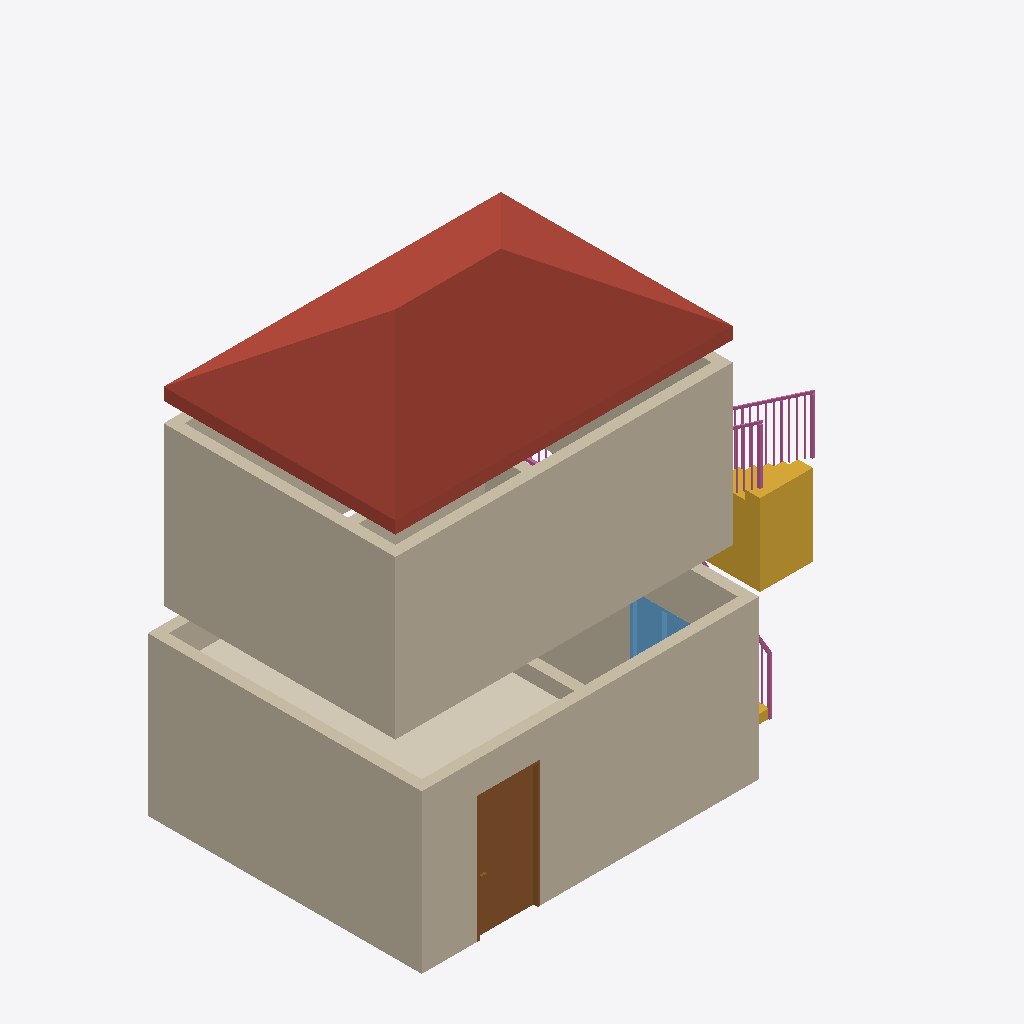
Isometric view of an IFC building model (IFC-SPF (STEP), schema IFC4X3, length unit metre), seen from the south-west, elements coloured by IFC class: 9 walls (beige), 2 railings (pink), 1 roof (red-brown), 1 covering (cream), 1 stair (yellow), 1 door (brown), 1 window (light blue).
Extent 8.6 m × 5.2 m × 8.7 m (x, y, z). Storeys (3): Ground Floor at 0.00 m; First Floor at 3.60 m; Roof at 7.20 m. Elements (17): 9 IfcWall, 2 IfcRailing, 1 IfcCovering, 1 IfcDoor, 1 IfcRoof, 1 IfcSlab, 1 IfcStair, 1 IfcWindow.

HEADER;
FILE_DESCRIPTION(('ViewDefinition [ReferenceView]'),'2;1');
FILE_NAME('Bureau d''étude','2026-10-26T01:16:01',(''),(''),'openbim','openbim','');
FILE_SCHEMA(('IFC4X3'));
ENDSEC;
DATA;
#10=IFCPROJECT('2Doq86G26W0AJhVzfrPf02',$,'Bureau d''étude',$,$,$,$,(#3),#9);
#49=IFCSITE('2Doq86G26W02ScbRECEv1J',$,'Site',$,$,#48,$,$,.ELEMENT.,$,$,$,$,$);
#53=IFCBUILDING('2Doq86G26W0D3Ej9MLalxJ',$,'Building',$,$,#52,$,$,.ELEMENT.,$,$,$);
#59=IFCBUILDINGSTOREY('2Doq86G27m4BmMbqd_tYKa',$,'Ground Floor',$,$,#58,$,$,.ELEMENT.,0.0);
#63=IFCBUILDINGSTOREY('2Doq86G27m46dkQXvmV0OV',$,'First Floor',$,$,#62,$,$,.ELEMENT.,3.6);
#67=IFCBUILDINGSTOREY('2Doq86G27m4Cfz32llKSfl',$,'Roof',$,$,#66,$,$,.ELEMENT.,7.2);
#706=IFCROOF('2Doq86G24000000000000Q',$,'Roof 1',$,$,#637,#705,$,.HIP_ROOF.);
#261=IFCWALL('2Doq86G24000000000000M',$,'Wall 6',$,$,#247,#260,$,.STANDARD.);
#85=IFCWALL('2Doq86G240000000000006',$,'Wall 1',$,$,#71,#84,$,.STANDARD.);
#205=IFCWALL('2Doq86G240000000000009',$,'Wall 4',$,$,#191,#204,$,.STANDARD.);
#345=IFCWALL('2Doq86G24000000000000P',$,'Wall 9',$,$,#331,#344,$,.STANDARD.);
#634=IFCCOVERING('2Doq86G24000000000000L',$,'Ceiling 1',$,$,#620,#633,$,.CEILING.);
#3942=IFCSTAIR('2Doq86G245eG000000000G',$,'Stair 1',$,$,#3941,$,$,.HALF_TURN_STAIR.);
#452=IFCDOOR('2Doq86G24000000000000A',$,'Door, single flush 1',$,$,#446,#451,$,2.4,1.2,.DOOR.,.SINGLE_SWING_RIGHT.,$);
#131=IFCWALL('2Doq86G240000000000007',$,'Wall 2',$,$,#117,#130,$,.STANDARD.);
#177=IFCWALL('2Doq86G240000000000008',$,'Wall 3',$,$,#163,#176,$,.STANDARD.);
#554=IFCWINDOW('2Doq86G24000000000000B',$,'Window, fixed with mullions 2',$,$,#548,#553,$,1.2,1.2,.WINDOW.,.NOTDEFINED.,$);
#2700=IFCRAILING('2Doq86G24000000000000J',$,'Railing 1',$,$,#709,#2699,$,.GUARDRAIL.);
#317=IFCWALL('2Doq86G24000000000000O',$,'Wall 8',$,$,#303,#316,$,.STANDARD.);
#289=IFCWALL('2Doq86G24000000000000N',$,'Wall 7',$,$,#275,#288,$,.STANDARD.);
#3854=IFCRAILING('2Doq86G24000000000000K',$,'Railing 2',$,$,#2703,#3853,$,.GUARDRAIL.);
#233=IFCWALL('2Doq86G24000000000000C',$,'Wall 5',$,$,#219,#232,$,.STANDARD.);
ENDSEC;
